pico-8 play session: hold → + tap 🅾, after a click and taps of 🅾, ❎, 🅾+❎, 🅾 in the second before t = 0

[t = 6 s] hold → ~6s, tap 🅾 ~10×
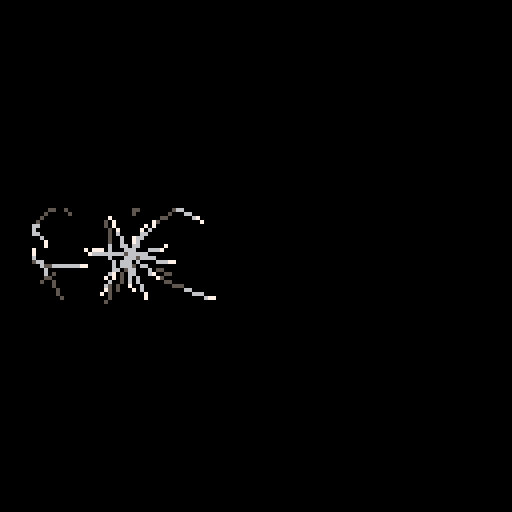
[t = 8 s] hold → ~8s, tap 🅾 ~14×
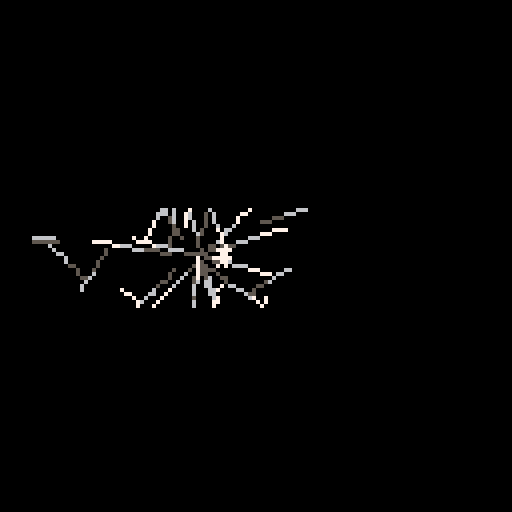

pico-8 cartridge
version 5
__lua__
-- dark echo
-- by rac7 games

-- tweaky things
line_fade_speed = 4
min_tap_waves = 4
max_tap_waves = 20
tap_lifetime = 3
move_spd = 0.4
sound_spd = 1.1
nme_spd = 0.375
footstep_interval = 13
nme_radius = 7

-- stupidity
sure=true
nope=false

-- initialization
time_til_fade=line_fade_speed
sounds = {}
enemies = {}
areas = {}
ticks = 0
tap_down_time = -1
footstep_counter = 0
time_til_footstep = footstep_interval
dude = {}
totally_dead = nope
won_teh_game = nope
is_sneaking = nope
should_fade = sure
nme_rad_sqr = nme_radius*nme_radius
level = nil
death_time = -1
game_state = 0
ticks_in_state = 0

-- tests
show_perf_hud = nope
skip_to_game = nope
level_index=1

-- constants
sfx_big_tap=02
sfx_med_tap=03
sfx_small_tap=04
sfx_death=10
sfx_win=06
sfx_left_step_jason=35
sfx_right_step_jason=36
sfx_left_step_jesse=00
sfx_right_step_jesse=01
music_ambient=00
music_nme=01
area_exit = 0
area_trap = 1
area_trigger = 2
area_water = 3
greyscale = {0,5,6,7}

function _init()
	cls()
	color(7)

	if(skip_to_game) then
		goto_state(1)
	else 
		goto_state(0)
	end
	music(music_ambient,2000,0xe)
end

function _update()
	update_scheduler()
	if update_func != nil then
		update_func()
	end
	ticks+=1
	ticks_in_state+=1
end

function _draw()
	if draw_func != nil then
		draw_func()
	end
end

function goto_state(state)
	cls()
	pal()
	game_state = state
	ticks_in_state = 0
	local do_fade=sure
	if state == 0 then
		update_func = update_title
		draw_func = draw_title
	elseif state == 1 then
		update_func = update_game
		draw_func = draw_game
		start_level(level_index)
		do_fade=sure
	elseif state == 2 then
		update_func = nil
		draw_func = draw_win
		do_fade=sure
	elseif state == 3 then
		update_func = nil
		draw_func = draw_text
	end
	
	if do_fade then
		set_screen_fade(3)
		fade_in(10)
	end
end 

-- title stuff

pressed_title=nope
function update_title()
	if pressed_title then
		
	else
		if(bor(btn()) > 0) then
			pressed_title = sure
			--next_level()
			schedule_evt(20,fade_out,10)
			schedule_evt(50,next_level)
			sfx(13)
		end
	end
end

function draw_title()
	cls()
	local s = 1
	local e = 10
	local t = ticks
	for x=1,16 do
		pal(x,fade_inout(s,e,t*0.3+x),0)
	end
	local sc=1
	local dw=81*sc
	local dh=16*sc*1.4
	local dx=(128-dw)*0.5
	local dy=50-dh*0.5
	sspr(0,8,81,16,dx,dy,dw,dh)
	for x=1,16 do
		pal(x,x,0)
	end
	local c = fade_inout(1,10,ticks_in_state*0.5)
	
	if pressed_title then
		if ticks%4<2 then 
			c=7 
		else 
			c=5
		end
	end
	print("press button",64-12*2,90,c)
	spr(15,24,121)
	print("1982 rac7 megacorp",34,122,7)

	grain_fx()
end

-- text stuff

function show_text(txt)
	text = txt
	goto_state(3)
	sfx(14)
	schedule_evt(90, function()
		sfx(15)
		fade_out(10)
	end)
	schedule_evt(100, function()
		goto_state(1)
	end)
end

function draw_text()
	local len = #text
	local x = 64-len*2
	local y = 60
	print(text, x, y, 7)
end

-- win stuff

function draw_win()
	rectfill(0,0,128,128,7)
	local dt = flr(ticks_in_state/5)
	local c = 7
	if dt==10 then
		c = 6
	elseif dt==11 then
		c = 5
	elseif dt>11 then
	 c = 0
	end
	print("you will never escape",24,60,c)
	
	if dt>30 and ticks%20<10 then
		print("thanks for playing!",64-18*2,72)
	end
end

-- game stuff

function update_game()
	if(totally_dead) then
			update_dead_dude() 
		elseif(won_teh_game) then
			update_win()
		else
			update_dude()
		end
		foreach(sounds, update_sound)
		foreach(enemies, update_nme)
end

function draw_game()
	if(should_fade) game_fade()
	draw_dude()
	foreach(sounds, draw_sound)
	foreach(enemies, draw_nme)
	if show_perf_hud then
		perf_hud()
	end
end

function next_level()
	show_text(level_names[level_index])
end

function start_level(lvl)
	level = levels[lvl]
	dude.x = level.start.x
	dude.y = level.start.y
	totally_dead = nope
	won_teh_game = nope
	should_fade = sure
	nmes_engaged = 0
	clear_level()
	
	-- compromise!
	if rnd(2) < 1 then
	sfx_left_step=sfx_left_step_jesse
	sfx_right_step=sfx_right_step_jesse
else
	sfx_left_step=sfx_left_step_jason
	sfx_right_step=sfx_right_step_jason
end
	
	for nme in all(level.nmes) do
		make_nme(nme.x, nme.y)
	end
	
	for a in all(level.areas) do
		make_area(a)
	end
	
	make_sound_burst(dude.x, dude.y,5,6,7)
end

function clear_level()
	sounds = {}
	enemies = {}
	areas = {}
	stuck_lines = {}
	tapping=nope
end

-- dude stuff

function update_dude()
	dude.last_x = dude.x
	dude.last_y = dude.y
	
	dude.is_moving = 
			band(btn(),0xf)>0
			
	if (btn(0,0)) dude.x-=move_spd
	if (btn(1,0)) dude.x+=move_spd
	if (btn(2,0)) dude.y-=move_spd
	if (btn(3,0)) dude.y+=move_spd
	
	if dude.is_moving then
		dude_collision()
	end
	
	-- tap
	if (btn(4,0)) then
		if not tapping then
			tap_down_time=ticks
			end
		tapping = sure
	elseif(tapping) then
		dude_tap(ticks - tap_down_time)
		tapping = nope
	end
	
	-- sneak
	is_sneaking = btn(5,0)
	if(is_sneaking) then
		footstep_counter=8
	end
	
	-- areas
	local area = get_area(dude.x,dude.y)
	if(area != nil) then
		if area.type == 0 then
			dude_reach_exit()
		elseif area.type == 1 then
			kill_dude()
		elseif area.type == 2 then
			-- trigger
		elseif area.type == 3 then
			-- water
		end
	end
end

function dude_collision()
	local did_recollide = nope
	::recollide::
	local hit = intersect_walls(
			dude.last_x, dude.last_y,
			dude.x, dude.y
	)
	if hit != nil then
		local vel = v2normalize(
				dude.x-dude.last_x,
				dude.y-dude.last_y
				)
		-- project it and recollide
		local p = v2project(dude.x,dude.y,
												hit.wall[1],
												hit.wall[2],
												hit.wall[3],
												hit.wall[4]
												)
		-- this works around a weird
		--  with v2project
		-- 2lazy2fix
		if v2len(dude.x-p.x,dude.y-p.y) < 2
				and not did_recollide then
			local f = v2normalize(
					dude.x-p.x,dude.y-p.y)
			dude.x = p.x - f.x
			dude.y = p.y - f.y
			did_recollide = sure
			goto recollide
		else
			dude.x = hit.x-vel.x*1
			dude.y = hit.y-vel.y*1
		end
	end
end

function dude_tap(str)
	str = min(max_tap_waves, str)
	str = max(min_tap_waves, str)
	local lifetime = str*tap_lifetime
	make_sound_burst(
			dude.x,dude.y,
			str,
			lifetime,
			7)
	local vol = str/max_tap_waves
	if vol < 0.33 then
		sfx(sfx_small_tap)
	elseif vol < 0.66 then
		sfx(sfx_med_tap)
	else
		sfx(sfx_big_tap)
	end
end

function draw_dude()
	--circ(dude.x,dude.y,1,7)
	if(dude.is_moving and 
			not is_sneaking) then
		time_til_footstep-=1
	end
	
	if(time_til_footstep<=0
			and not is_sneaking) then
		time_til_footstep+=footstep_interval
		make_sound_burst(
				dude.x,dude.y,7,35,7
		)
		if footstep_counter%2==0 then
			sfx(sfx_left_step,0)
		else
			sfx(sfx_right_step,0)
		end
		footstep_counter+=1
	end
end

function dude_reach_exit()
 won_teh_game = sure
 win_time = ticks
	should_fade = nope
	dude.is_moving = nope
	make_sound_burst(dude.x,dude.y,
			40,500,7)
			
	music(-1)
	sfx(sfx_win)
end

function update_win()
	local dt = ticks-win_time
	if(dt == 60) then
			clear_level()
			flash_screen(7)
	elseif(dt == 70) then
			if(level_index >= count(levels)) then
					goto_state(2)
					return
			else
					flash_screen(6)
			end
	elseif(dt == 75) then
			flash_screen(5)
	elseif(dt == 80) then
			flash_screen(0)
	elseif(dt == 100) then
		music(music_ambient,2000,0xe)
		level_index+=1
		next_level()
	end
end


function kill_dude()
	if totally_dead 
				or won_teh_game then 
		return 
	end
	
	totally_dead = sure
	should_fade = nope
	dude.is_moving = nope
	death_time = ticks
	make_sound_burst(dude.x,dude.y,
			40,500,8)
	music(-1)
	sfx(sfx_death,0)
	sfx(11,1)
	sfx(12,2)
end

function update_dead_dude()
	local dt = ticks-death_time
	if(dt == 20) then
	elseif(dt == 90) then
			clear_level()
	elseif(dt>90 and dt < 100)then
			
			flash_screen(8)
	elseif(dt == 100) then
		cls()
		music(music_ambient,2000,0xe)
		start_level(level_index)
	end
end

-- sound stuff

function make_sound_burst(
		x,y,num_waves,life,color
		)
	angle = rnd(1/num_waves)
	for i=1,num_waves do
		angle += 1/num_waves
		local vx = cos(angle)
		local vy = sin(angle)
		make_sound(
				x,y,vx,vy,life,color)
	end
end

function make_sound(
		x,y,vx,vy,life,color
		)
	local s = {}
	s.x = x
	s.y = y
	s.vx = vx*sound_spd
	s.vy = vy*sound_spd
	s.last_x = x
	s.last_y = y
	s.life = life
	s.maxlife = life
	s.color = color
	s.origin_x = x
	s.origin_y = y
	s.time = ticks
	add(sounds, s)
end

function update_sound(s)
	s.last_x = s.x
	s.last_y = s.y
	s.x+=s.vx
	s.y+=s.vy
	s.life-=1
	if(s.life<0) del(sounds,s)
	
	local hit = intersect_walls(
			s.last_x,s.last_y,s.x,s.y
	)
	if(hit != nil) then
		s.x = hit.x
		s.y = hit.y
		sound_bounce(s,hit.wall)
	end
end

function sound_bounce(s,l)
	local normal = v2normalize(
			-(l[4] - l[2]),
			l[3] - l[1]
	)
	local dot = v2dot(
			normal.x,normal.y,
			s.vx,s.vy
	)
	-- move line back a tiny bit
	-- so it wont get stuck
	s.x -= s.vx * 0.001
	s.y -= s.vy * 0.001
	s.vx += normal.x * dot * -2
	s.vy += normal.y * dot * -2
end

function draw_sound(s)
	local clr = s.color
	local area = get_area(s.x,s.y)
	
	if(area != nil) then
		clr = area.color
		if should_fade then
			add(stuck_lines,{
					x0=s.last_x,
					y0=s.last_y,
					x1=s.x,
					y2=s.y,
					color=clr,
					life=3,
					super_thick=clr==7
			})
		end
	end
	
	line(s.last_x, s.last_y,
		 s.x, s.y, clr)
end

-- for making lines in areas
-- stay around longer
stuck_lines = {}
function draw_stuck_lines()
	for s in all(stuck_lines) do
		line(s.x0,s.y0,
							s.x1,s.y2,
							s.color)
		if s.super_thick then
			line(s.x0-1,s.y0-1,
								s.x1+1,s.y2+1,
								s.color)
		end
		s.life-=1
		if s.life <= 0 then
			del(stuck_lines, s)
		end
	end
end

-- enemy junk

function make_nme(x,y)
	local nme = {x=x,y=y}
	nme.target=nil
	nme.targettime = 0
	add(enemies, nme)
end

function update_nme(nme)

	local dx,dy,d,n
	
	for s in all(sounds) do
		dx = s.x - nme.x
		dy = s.y - nme.y
		if s.color != 8 and 
					v2sqrlen(dx,dy) 
					< nme_rad_sqr then
			if s.time >= nme.targettime then
				if nme.target == nil then
					start_nme_music()
				end
				nme.target = {x=s.origin_x, y=s.origin_y}
				nme.targettime = s.time
			end
			del(sounds, s)
			break
		end
	end
	
	if nme.target != nil then
		dx=nme.target.x-nme.x
		dy=nme.target.y-nme.y
		d = v2len(dx,dy)
		if d < nme_spd then
			nme.x = nme.target.x
			nme.y = nme.target.y
			nme.target = nil
			stop_nme_music()
		else
			n = v2normalize(dx,dy)
			nme.x += n.x * nme_spd
			nme.y += n.y * nme_spd
		end
	end
	
	-- if touch dude, kill dude.
	dx=dude.x-nme.x
	dy=dude.y-nme.y
	if v2sqrlen(dx, dy)
				<= nme_rad_sqr then
		kill_dude()
	end
end

function draw_nme(nme)
	if(ticks%2==0 and 
				nme.target != nil) then
		make_sound_burst(
				nme.x,nme.y,5,7,8)
	end
end

nmes_engaged = 0
function start_nme_music()
	nmes_engaged+=1
	if nmes_engaged == 1 
				and not won_teh_game
				and not totally_dead then
		music(music_nme, 500,0xc)
	end
end

function stop_nme_music()
	nmes_engaged-=1
	if nmes_engaged <= 0 and
			not won_teh_game and
			not totally_dead then
		nmes_engaged = 0
		music(music_ambient, 2000, 0xe)
	end
end

-- areas

function make_area(a)
	local area = {
		type=a[1],
		sx=a[2],
		sy=a[3],
		ex=a[2]+a[4],
		ey=a[3]+a[5]
	}
	
	area.color = area_color(area.type)
	
	add(areas, area)
end

function get_area(x, y)
	for area in all(areas) do
		if(x >= area.sx and 
					y >= area.sy and
					x <= area.ex and
					y <= area.ey) then
			return area
		end
	end
	
	return nil
end

function area_color(type)
	if type == 1 then
		return 8
	end
	return 7
end

-- full screen fx

function game_fade()
	time_til_fade-=1
	if time_til_fade <= 0 then
		time_til_fade = line_fade_speed
		
		local x = 0
		local y = 0
		while y < 128 do
			x = 0
			while x < 128 do
				val =	pget(x,y)
				if(val == 0) then
					goto skip
				elseif(val == 8) then
					val = 0
				elseif(val > 5) then
					val-=1
				elseif(val == 5) then
					val = 0
				end
				pset(x,y,val)
				::skip::
				x+=1
			end
			y+=1
		end
		
		draw_stuck_lines()
	end
end

function flash_screen(colour)
	rectfill(0,0,128,128,colour)
end

function fade_inout(hold,time,p)
	local spd = 1/(1-hold/time)
	local val = (p%time)/time
	if val < 0.5 then
		val *= 2
	else
		val = 1 - (val - 0.5)*2
	end
	
	val *= spd
	
	return greyscale[1+min(3,flr(val*3))]
end

function set_screen_fade(val)
-- 0 = no fade. 3 = pure black.
	pal(7,greyscale[max(1,4-val)],1)
	pal(6,greyscale[max(1,3-val)],1)
	pal(5,greyscale[max(1,2-val)],1)
end

function fade_out(dur)
	schedule(dur, function(t) 
		set_screen_fade(flr(0+3*(t/dur)))
	end)
end

function fade_in(dur)
	schedule(dur, function(t)
		set_screen_fade(flr(4-4*(t/dur)))
	end)
end

function grain_fx()
	if(rnd(10)<1) then
		pset(rnd(128),rnd(128), 5+rnd(3))
	end
end

-- maaaaaath

function v2dot(x0,y0,x1,y1)
	return x0*x1+y0*y1
end

function v2normalize(x,y)
	local l = v2len(x, y)
	if(l == 0) return {x=0,y=0}
	return {x=x/l,y=y/l}
end

function v2len(x,y)
	local v = x*x+y*y
	return sqrt(v)
end

function v2sqrlen(x,y)
	return x*x+y*y
end

function v2project(x,y,x0,y0,x1,y1)
		local px,py
		
		-- i think this has severe
		-- precision issues, oh well
		
		local n = v2normalize(x1-x0,y1-y0)
		local dp = v2dot(x-x0,y-y0,n.x,n.y)
		px=x0+ dp* n.x
		py=y0+ dp * n.y
		
		return {
			x=px,
			y=py
		}
end

function intersect(
		x0,y0,x1,y1,x2,y2,x3,y3
		)
	local s1x,s1y,s2x,s2y,d,s,t
	
	s1x = x1-x0
	s1y = y1-y0
	s2x = x3-x2
	s2y = y3-y2
	
	d=(-s2x*s1y+s1x*s2y)
	if(d == 0) return nil
	
	s=(-s1y*(x0-x2)+s1x*(y0-y2))/d
	t=(s2x*(y0-y2)-s2y*(x0-x2))/d
	
	if(s>=0 and s<=1 and t>=0 and t<=1) then
		return {
				x=x0+t*s1x,
				y=y0+t*s1y
		}
	end
	
	return nil
end

function intersect_walls(
			x0, y0, x1, y1
			)
	-- todo: partition
	for l in all(level.walls) do
		local hit = intersect(
				x0,y0,x1,y1,
				l[1],l[2],l[3],l[4]
				)
		if hit != nil then
			hit.wall = l
			return hit
		end
	end
	
	return nil
end

-- scheduler !

scheduler = {}

function update_scheduler()
	for item in all(scheduler) do
		local is_evt = item.evt
		local time_up = item.ticks == ticks
		if not is_evt or
					time_up then
			if item.func != nil then
				if item.param != nil then
					item.func(item.param)
				else
					item.func(ticks-item.start)
				end
			end
		end
		if time_up then
			del(scheduler, item)
		end
	end
end

-- schedule a one-time event
function schedule_evt(wait,func,param)
	add(scheduler,{
			func=func,
			ticks=ticks+wait,
			start=ticks,
			evt=sure,
			param=param
	})
end

-- schedule something continuous
function schedule(wait,func)
	add(scheduler,{
			func=func,
			ticks=ticks+wait,
			start=ticks,
			evt=nope
	})
end

-- utilzzz

pd = {accum=0,avg=0}
pd_ticks=0
function perf_hud()
pd_ticks+=1
	local cpu = flr(stat(1)*100)
	if pd_ticks%30==0 then
		pd.min = 9999
		pd.max = 0
		pd.avg = flr(pd.accum / 30)
		pd.accum = 0
	end
	pd.accum += cpu
	pd.min = min(cpu,pd.min)
	pd.max = max(cpu,pd.max)
	rectfill(0,0,27,28,0)
	print("avg "..pd.avg,0,0,7)
	print("min "..pd.min,0,8,7)
	print("max "..pd.max,0,16,7)
	print("mem "..flr(stat(0)),0,24,7)
end

-- sqrt fix


sqrt0 = sqrt
function sqrt(n)
  if (n <= 0) return 0
  if (n >= 32761) return 181.0
  return sqrt0(n)
end

-- level data

level_one={
walls={
 {119.45,52.1,119.5,61.5},
 {119.5,61.5,119.55,76.15},
 {8.05,76.1,8.05,61.5},
 {8.05,61.5,8.05,52.05},
 {119.55,76.15,8.05,76.1},
 {8.05,52.05,119.45,52.1},
},
start={
 x=17.45,y=64.2
},
nmes={
},
areas={
 {0,101.85,52.05,17.700000000000003,24.10000000000001},
},
}

level_one_half={
walls={
 {120.75,26,100,26},
 {100,26,100,52.1},
 {36.25,52.1,8.05,52.05},
 {8.05,52.05,8.05,61.5},
 {8.05,61.5,8.05,76.1},
 {8.05,76.1,36.25,76.15},
 {57,52.1,57,26},
 {57,26,36.25,26},
 {36.25,26,36.25,52.1},
 {36.25,103,57,103},
 {100,103,120.75,103},
 {100,52.1,57,52.1},
 {36.25,76.15,36.25,103},
 {57,103,57,76.15},
 {57,76.15,100,76.15},
 {100,76.15,100,103},
 {120.75,103,120.75,26},
},
start={
 x=17.45,y=64.2
},
nmes={
},
areas={
 {0,98.1,16.55,23.950000000000003,24.099999999999998},
},
}

level_two={
walls={
 {116.3,83.55,123,5.85},
 {50.65,43.25,30.9,43.25},
 {30.9,43.25,46.2,77.5},
 {46.2,77.5,50.65,43.25},
 {72.35,43.25,78.8,77.5},
 {2.6,5.85,10.45,83.15},
 {69,124.3,79.3,101.2},
 {53.35,124.3,69,124.3},
 {41.7,101.55,53.35,124.3},
 {90.95,43.25,72.35,43.25},
 {78.8,77.5,90.95,43.25},
 {123,5.85,2.6,5.85},
 {10.45,83.15,41.7,101.55},
 {79.3,101.2,116.3,83.55},
},
start={
 x=61.05,y=115.1
},
nmes={
},
areas={
 {0,50.65,5.85,20.65,37.5},
 {1,46.2,43.35,32.599999999999994,34.15},
},
}

level_three={
walls={
 {108,32,108,48},
 {124,80,108,80},
 {124,64,124,12},
 {44,48,44,28},
 {64,12,64,32},
 {20,64,28,72},
 {20,28,20,64},
 {44,28,20,28},
 {64,104,56,108},
 {56,108,44,108},
 {12,108,12,124},
 {28,108,12,108},
 {96,108,88,104},
 {108,108,96,108},
 {88,104,64,104},
 {124,124,124,80},
 {108,80,108,108},
 {28,72,28,108},
 {44,64,124,64},
 {44,108,44,64},
 {108,48,44,48},
 {64,32,108,32},
 {12,124,124,124},
 {124,12,64,12},
},
start={
 x=73.95,y=22.5
},
nmes={
 {x=37.05,y=37.3},
 {x=17.3,y=115.1},
},
areas={
 {0,108,80,16,16},
},
}

level_four={
walls={
 {116.3,83.55,123,5.85},
 {2.6,5.85,10.45,83.15},
 {41.7,101.55,53.35,124.3},
 {53.35,124.3,69,124.3},
 {69,124.3,79.3,101.2},
 {123,5.85,2.6,5.85},
 {10.45,83.15,41.7,101.55},
 {79.3,101.2,116.3,83.55},
},
start={
 x=61.05,y=115.1
},
nmes={
 {x=34.7,y=59.2},
 {x=90.6,y=60.65},
 {x=60.8,y=49.6},
},
areas={
 {0,2,3,122.95,20.2},
 {1,-12.7,-1.8,32.599999999999994,96.64999999999999},
 {1,107.2,-1.8,32.60000000000001,96.64999999999999},
},
}

level_enemy={
walls={
 {103.7,29.35,103.7,8.3},
 {103.65,38.65,103.7,30.75},
 {103.7,30.75,103.7,29.35},
 {103.65,92.45,119.15,76.85},
 {119.15,76.85,119.15,54.15},
 {119.15,54.15,103.65,38.65},
 {79.65,30.75,79.6,38.95},
 {8.25,8.3,8.25,30.75},
 {64.35,54.15,64.35,76.85},
 {64.35,76.85,79.6,92.1},
 {8.25,30.75,79.65,30.75},
 {79.6,38.95,64.35,54.15},
 {103.7,8.3,8.25,8.3},
 {79.6,92.1,79.6,121.25},
 {79.6,121.25,103.65,121.25},
 {103.65,121.25,103.65,92.45},
},
start={
 x=19.45,y=18.95
},
nmes={
 {x=91.85,y=72.5},
},
areas={
 {0,79.85,104.9,23.950000000000003,24.099999999999994},
},
}

levels = {
level_one,
level_one_half,
level_two,
level_enemy,
level_three,
level_four
}

level_names = {
"you are alone",
"there is no escape",
"there is only death",
"the darkness hungers",
"you cannot stop it",
"one day you will understand",
}

-- hello!!
__gfx__
00000000000000000000000000000000000000000000000000000000000000000000000000000000000000000000000000000000000000000000000000777000
00000000000000000000000000000000000000000000000000000000000000000000000000000000000000000000000000000000000000000000000007000700
00000000000000000000000000000000000000000000000000000000000000000000000000000000000000000000000000000000000000000000000070077070
00000000000000000000000000000000000000000000000000000000000000000000000000000000000000000000000000000000000000000000000070700070
00000000000000000000000000000000000000000000000000000000000000000000000000000000000000000000000000000000000000000000000070077070
00000000000000000000000000000000000000000000000000000000000000000000000000000000000000000000000000000000000000000000000007000700
00000000000000000000000000000000000000000000000000000000000000000000000000000000000000000000000000000000000000000000000000777000
00000000000000000000000000000000000000000000000000000000000000000000000000000000000000000000000000000000000000000000000000000000
baaa99000000baaa90000baaa999000f100006800000baaa9990000988800007a0003f0000778880000000000000000000000000000000000000000000000000
b2211190000babbcc9000bddee45800f200068700000b6677880009ddee70007a0003f0007cddee9000000000000000000000000000000000000000000000000
b2000ff800b9a000dd900bc00045800f200597000000b500000009cc00ff700690003e006bc000bb900000000000000000000000000000000000000000000000
c30000f800c900000e800cc00006800e305980000000c50000000ab00000000690004e006b00000c900000000000000000000000000000000000000000000000
c30000e800c800000e800cb00006700e34a800000000c40000000ab00000000680004e006a00000ca00000000000000000000000000000000000000000000000
c40000e700c800000f800cb00077700e4a9000000000c40000000aa00000000580005d005a00000da00000000000000000000000000000000000000000000000
d40000d700d800000f700daa9988700da90000000000d33221100ba00000000577665d005900000da00000000000000000000000000000000000000000000000
d50000d700d2233444700d555666000daa0000000000ddeeeff00b900000000588999d005900000eb00000000000000000000000000000000000000000000000
d50000c600d6778899700d460000000d7b0000000000850000000b9000000004b000ec004800000eb00000000000000000000000000000000000000000000000
e60000c600e600000a600e946000000c37b000000000850000000c8000000004b000ec0048000001b00000000000000000000000000000000000000000000000
e60000b600e500000a600e984500000c437c00000000850000000c8000000004a000ec0047000001c00000000000000000000000000000000000000000000000
e70000b500e500000b600ea08350000c4026c0000000740000000c7000000003a000fb0037000002c00000000000000000000000000000000000000000000000
f7000aa500f400000b500fa00734000b50026d000000740000000d760043f0039000fb00f6600032c00000000000000000000000000000000000000000000000
f8899a5000f400000c500fb00072400b500015d000007332211000d6554f000290001a000f55443d000000000000000000000000000000000000000000000000
f223330000f400000c500fb00007200b50000150000066655440000deee0000290001a0000eeedd0000000000000000000000000000000000000000000000000
00000000000000000000000000000000000000000000000000000000000000000000000000000000000000000000000000000000000000000000000000000000
00000000000000000000000000000000000000000000000000000000000000000000000000000000000000000000000000000000000000000000000000000000
00000000000000000000000000000000000000000000000000000000000000000000000000000000000000000000000000000000000000000000000000000000
00000000000000000000000000000000000000000000000000000000000000000000000000000000000000000000000000000000000000000000000000000000
00000000000000000000000000000000000000000000000000000000000000000000000000000000000000000000000000000000000000000000000000000000
00000000000000000000000000000000000000000000000000000000000000000000000000000000000000000000000000000000000000000000000000000000
00000000000000000000000000000000000000000000000000000000000000000000000000000000000000000000000000000000000000000000000000000000
00000000000000000000000000000000000000000000000000000000000000000000000000000000000000000000000000000000000000000000000000000000
00000000000000000000000000000000000000000000000000000000000000000000000000000000000000000000000000000000000000000000000000000000
00000000000000000000000000000000000000000000000000000000000000000000000000000000000000000000000000000000000000000000000000000000
00000000000000000000000000000000000000000000000000000000000000000000000000000000000000000000000000000000000000000000000000000000
00000000000000000000000000000000000000000000000000000000000000000000000000000000000000000000000000000000000000000000000000000000
00000000000000000000000000000000000000000000000000000000000000000000000000000000000000000000000000000000000000000000000000000000
00000000000000000000000000000000000000000000000000000000000000000000000000000000000000000000000000000000000000000000000000000000
00000000000000000000000000000000000000000000000000000000000000000000000000000000000000000000000000000000000000000000000000000000
00000000000000000000000000000000000000000000000000000000000000000000000000000000000000000000000000000000000000000000000000000000
00000000000000000000000000000000000000000000000000000000000000000000000000000000000000000000000000000000000000000000000000000000
00000000000000000000000000000000000000000000000000000000000000000000000000000000000000000000000000000000000000000000000000000000
00000000000000000000000000000000000000000000000000000000000000000000000000000000000000000000000000000000000000000000000000000000
00000000000000000000000000000000000000000000000000000000000000000000000000000000000000000000000000000000000000000000000000000000
00000000000000000000000000000000000000000000000000000000000000000000000000000000000000000000000000000000000000000000000000000000
00000000000000000000000000000000000000000000000000000000000000000000000000000000000000000000000000000000000000000000000000000000
00000000000000000000000000000000000000000000000000000000000000000000000000000000000000000000000000000000000000000000000000000000
00000000000000000000000000000000000000000000000000000000000000000000000000000000000000000000000000000000000000000000000000000000
00000000000000000000000000000000000000000000000000000000000000000000000000000000000000000000000000000000000000000000000000000000
00000000000000000000000000000000000000000000000000000000000000000000000000000000000000000000000000000000000000000000000000000000
00000000000000000000000000000000000000000000000000000000000000000000000000000000000000000000000000000000000000000000000000000000
00000000000000000000000000000000000000000000000000000000000000000000000000000000000000000000000000000000000000000000000000000000
00000000000000000000000000000000000000000000000000000000000000000000000000000000000000000000000000000000000000000000000000000000
00000000000000000000000000000000000000000000000000000000000000000000000000000000000000000000000000000000000000000000000000000000
00000000000000000000000000000000000000000000000000000000000000000000000000000000000000000000000000000000000000000000000000000000
00000000000000000000000000000000000000000000000000000000000000000000000000000000000000000000000000000000000000000000000000000000
00000000000000000000000000000000000000000000000000000000000000000000000000000000000000000000000000000000000000000000000000000000
00000000000000000000000000000000000000000000000000000000000000000000000000000000000000000000000000000000000000000000000000000000
00000000000000000000000000000000000000000000000000000000000000000000000000000000000000000000000000000000000000000000000000000000
00000000000000000000000000000000000000000000000000000000000000000000000000000000000000000000000000000000000000000000000000000000
00000000000000000000000000000000000000000000000000000000000000000000000000000000000000000000000000000000000000000000000000000000
00000000000000000000000000000000000000000000000000000000000000000000000000000000000000000000000000000000000000000000000000000000
00000000000000000000000000000000000000000000000000000000000000000000000000000000000000000000000000000000000000000000000000000000
00000000000000000000000000000000000000000000000000000000000000000000000000000000000000000000000000000000000000000000000000000000
00000000000000000000000000000000000000000000000000000000000000000000000000000000000000000000000000000000000000000000000000000000
00000000000000000000000000000000000000000000000000000000000000000000000000000000000000000000000000000000000000000000000000000000
00000000000000000000000000000000000000000000000000000000000000000000000000000000000000000000000000000000000000000000000000000000
00000000000000000000000000000000000000000000000000000000000000000000000000000000000000000000000000000000000000000000000000000000
00000000000000000000000000000000000000000000000000000000000000000000000000000000000000000000000000000000000000000000000000000000
00000000000000000000000000000000000000000000000000000000000000000000000000000000000000000000000000000000000000000000000000000000
00000000000000000000000000000000000000000000000000000000000000000000000000000000000000000000000000000000000000000000000000000000
00000000000000000000000000000000000000000000000000000000000000000000000000000000000000000000000000000000000000000000000000000000
00000000000000000000000000000000000000000000000000000000000000000000000000000000000000000000000000000000000000000000000000000000
00000000000000000000000000000000000000000000000000000000000000000000000000000000000000000000000000000000000000000000000000000000
00000000000000000000000000000000000000000000000000000000000000000000000000000000000000000000000000000000000000000000000000000000
00000000000000000000000000000000000000000000000000000000000000000000000000000000000000000000000000000000000000000000000000000000
00000000000000000000000000000000000000000000000000000000000000000000000000000000000000000000000000000000000000000000000000000000
00000000000000000000000000000000000000000000000000000000000000000000000000000000000000000000000000000000000000000000000000000000
00000000000000000000000000000000000000000000000000000000000000000000000000000000000000000000000000000000000000000000000000000000
00000000000000000000000000000000000000000000000000000000000000000000000000000000000000000000000000000000000000000000000000000000
00000000000000000000000000000000000000000000000000000000000000000000000000000000000000000000000000000000000000000000000000000000
00000000000000000000000000000000000000000000000000000000000000000000000000000000000000000000000000000000000000000000000000000000
00000000000000000000000000000000000000000000000000000000000000000000000000000000000000000000000000000000000000000000000000000000
00000000000000000000000000000000000000000000000000000000000000000000000000000000000000000000000000000000000000000000000000000000
00000000000000000000000000000000000000000000000000000000000000000000000000000000000000000000000000000000000000000000000000000000
00000000000000000000000000000000000000000000000000000000000000000000000000000000000000000000000000000000000000000000000000000000
00000000000000000000000000000000000000000000000000000000000000000000000000000000000000000000000000000000000000000000000000000000
00000000000000000000000000000000000000000000000000000000000000000000000000000000000000000000000000000000000000000000000000000000
00000000000000000000000000000000000000000000000000000000000000000000000000000000000000000000000000000000000000000000000000000000
00000000000000000000000000000000000000000000000000000000000000000000000000000000000000000000000000000000000000000000000000000000
00000000000000000000000000000000000000000000000000000000000000000000000000000000000000000000000000000000000000000000000000000000
00000000000000000000000000000000000000000000000000000000000000000000000000000000000000000000000000000000000000000000000000000000
00000000000000000000000000000000000000000000000000000000000000000000000000000000000000000000000000000000000000000000000000000000
00000000000000000000000000000000000000000000000000000000000000000000000000000000000000000000000000000000000000000000000000000000
00000000000000000000000000000000000000000000000000000000000000000000000000000000000000000000000000000000000000000000000000000000
00000000000000000000000000000000000000000000000000000000000000000000000000000000000000000000000000000000000000000000000000000000
00000000000000000000000000000000000000000000000000000000000000000000000000000000000000000000000000000000000000000000000000000000
00000000000000000000000000000000000000000000000000000000000000000000000000000000000000000000000000000000000000000000000000000000
00000000000000000000000000000000000000000000000000000000000000000000000000000000000000000000000000000000000000000000000000000000
00000000000000000000000000000000000000000000000000000000000000000000000000000000000000000000000000000000000000000000000000000000
00000000000000000000000000000000000000000000000000000000000000000000000000000000000000000000000000000000000000000000000000000000
00000000000000000000000000000000000000000000000000000000000000000000000000000000000000000000000000000000000000000000000000000000
00000000000000000000000000000000000000000000000000000000000000000000000000000000000000000000000000000000000000000000000000000000
00000000000000000000000000000000000000000000000000000000000000000000000000000000000000000000000000000000000000000000000000000000
00000000000000000000000000000000000000000000000000000000000000000000000000000000000000000000000000000000000000000000000000000000
00000000000000000000000000000000000000000000000000000000000000000000000000000000000000000000000000000000000000000000000000000000
00000000000000000000000000000000000000000000000000000000000000000000000000000000000000000000000000000000000000000000000000000000
00000000000000000000000000000000000000000000000000000000000000000000000000000000000000000000000000000000000000000000000000000000
00000000000000000000000000000000000000000000000000000000000000000000000000000000000000000000000000000000000000000000000000000000
00000000000000000000000000000000000000000000000000000000000000000000000000000000000000000000000000000000000000000000000000000000
00000000000000000000000000000000000000000000000000000000000000000000000000000000000000000000000000000000000000000000000000000000
00000000000000000000000000000000000000000000000000000000000000000000000000000000000000000000000000000000000000000000000000000000
00000000000000000000000000000000000000000000000000000000000000000000000000000000000000000000000000000000000000000000000000000000
00000000000000000000000000000000000000000000000000000000000000000000000000000000000000000000000000000000000000000000000000000000
00000000000000000000000000000000000000000000000000000000000000000000000000000000000000000000000000000000000000000000000000000000
00000000000000000000000000000000000000000000000000000000000000000000000000000000000000000000000000000000000000000000000000000000
00000000000000000000000000000000000000000000000000000000000000000000000000000000000000000000000000000000000000000000000000000000
00000000000000000000000000000000000000000000000000000000000000000000000000000000000000000000000000000000000000000000000000000000
00000000000000000000000000000000000000000000000000000000000000000000000000000000000000000000000000000000000000000000000000000000
00000000000000000000000000000000000000000000000000000000000000000000000000000000000000000000000000000000000000000000000000000000
00000000000000000000000000000000000000000000000000000000000000000000000000000000000000000000000000000000000000000000000000000000
00000000000000000000000000000000000000000000000000000000000000000000000000000000000000000000000000000000000000000000000000000000
00000000000000000000000000000000000000000000000000000000000000000000000000000000000000000000000000000000000000000000000000000000
00000000000000000000000000000000000000000000000000000000000000000000000000000000000000000000000000000000000000000000000000000000
00000000000000000000000000000000000000000000000000000000000000000000000000000000000000000000000000000000000000000000000000000000
00000000000000000000000000000000000000000000000000000000000000000000000000000000000000000000000000000000000000000000000000000000
00000000000000000000000000000000000000000000000000000000000000000000000000000000000000000000000000000000000000000000000000000000
00000000000000000000000000000000000000000000000000000000000000000000000000000000000000000000000000000000000000000000000000000000
00000000000000000000000000000000000000000000000000000000000000000000000000000000000000000000000000000000000000000000000000000000
__gff__
0000000000000000000000000000000000000000000000000000000000000000000000000000000000000000000000000000000000000000000000000000000000000000000000000000000000000000000000000000000000000000000000000000000000000000000000000000000000000000000000000000000000000000
0000000000000000000000000000000000000000000000000000000000000000000000000000000000000000000000000000000000000000000000000000000000000000000000000000000000000000000000000000000000000000000000000000000000000000000000000000000000000000000000000000000000000000
__map__
0000000000000000000000000000000000000000000000000000000000000000000000000000000000000000000000000000000000000000000000000000000000000000000000000000000000000000000000000000000000000000000000000000000000000000000000000000000000000000000000000000000000000000
0000000000000000000000000000000000000000000000000000000000000000000000000000000000000000000000000000000000000000000000000000000000000000000000000000000000000000000000000000000000000000000000000000000000000000000000000000000000000000000000000000000000000000
0000000001000100000000000000000000000000000000000000000000000000000000000000000000000000000000000000000000000000000000000000000000000000000000000000000000000000000000000000000000000000000000000000000000000000000000000000000000000000000000000000000000000000
0000000000000000000000000000000000000000000000000000000000000000000000000000000000000000000000000000000000000000000000000000000000000000000000000000000000000000000000000000000000000000000000000000000000000000000000000000000000000000000000000000000000000000
0000000000000000000100000000000000000000000000000000000000000000000000000000000000000000000000000000000000000000000000000000000000000000000000000000000000000000000000000000000000000000000000000000000000000000000000000000000000000000000000000000000000000000
0000000000000100000000000000000000000000000000000000000000000000000000000000000000000000000000000000000000000000000000000000000000000000000000000000000000000000000000000000000000000000000000000000000000000000000000000000000000000000000000000000000000000000
0000000000000100000000000100000000000000000000000000000000000000000000000000000000000000000000000000000000000000000000000000000000000000000000000000000000000000000000000000000000000000000000000000000000000000000000000000000000000000000000000000000000000000
0000000000000000000000000000000000000000000000000000000000000000000000000000000000000000000000000000000000000000000000000000000000000000000000000000000000000000000000000000000000000000000000000000000000000000000000000000000000000000000000000000000000000000
0000000000000000000000000000000000000000000000000000000000000000000000000000000000000000000000000000000000000000000000000000000000000000000000000000000000000000000000000000000000000000000000000000000000000000000000000000000000000000000000000000000000000000
0000000000000000000000000000000000000000000000000000000000000000000000000000000000000000000000000000000000000000000000000000000000000000000000000000000000000000000000000000000000000000000000000000000000000000000000000000000000000000000000000000000000000000
0000000000000000000000000000000000000000000000000000000000000000000000000000000000000000000000000000000000000000000000000000000000000000000000000000000000000000000000000000000000000000000000000000000000000000000000000000000000000000000000000000000000000000
0000000000000000000000000000000000000000000000000000000000000000000000000000000000000000000000000000000000000000000000000000000000000000000000000000000000000000000000000000000000000000000000000000000000000000000000000000000000000000000000000000000000000000
0000000000000000000000000000000000000000000000000000000000000000000000000000000000000000000000000000000000000000000000000000000000000000000000000000000000000000000000000000000000000000000000000000000000000000000000000000000000000000000000000000000000000000
0000000000000000000000000000000000000000000000000000000000000000000000000000000000000000000000000000000000000000000000000000000000000000000000000000000000000000000000000000000000000000000000000000000000000000000000000000000000000000000000000000000000000000
0000000000000000000000000000000000000000000000000000000000000000000000000000000000000000000000000000000000000000000000000000000000000000000000000000000000000000000000000000000000000000000000000000000000000000000000000000000000000000000000000000000000000000
0000000000000000000000000000000000000000000000000000000000000000000000000000000000000000000000000000000000000000000000000000000000000000000000000000000000000000000000000000000000000000000000000000000000000000000000000000000000000000000000000000000000000000
0000000000000000000000000000000000000000000000000000000000000000000000000000000000000000000000000000000000000000000000000000000000000000000000000000000000000000000000000000000000000000000000000000000000000000000000000000000000000000000000000000000000000000
0000000000000000000000000000000000000000000000000000000000000000000000000000000000000000000000000000000000000000000000000000000000000000000000000000000000000000000000000000000000000000000000000000000000000000000000000000000000000000000000000000000000000000
0000000000000000000000000000000000000000000000000000000000000000000000000000000000000000000000000000000000000000000000000000000000000000000000000000000000000000000000000000000000000000000000000000000000000000000000000000000000000000000000000000000000000000
0000000000000000000000000000000000000000000000000000000000000000000000000000000000000000000000000000000000000000000000000000000000000000000000000000000000000000000000000000000000000000000000000000000000000000000000000000000000000000000000000000000000000000
0000000000000000000000000000000000000000000000000000000000000000000000000000000000000000000000000000000000000000000000000000000000000000000000000000000000000000000000000000000000000000000000000000000000000000000000000000000000000000000000000000000000000000
0000000000000000000000000000000000000000000000000000000000000000000000000000000000000000000000000000000000000000000000000000000000000000000000000000000000000000000000000000000000000000000000000000000000000000000000000000000000000000000000000000000000000000
0000000000000000000000000000000000000000000000000000000000000000000000000000000000000000000000000000000000000000000000000000000000000000000000000000000000000000000000000000000000000000000000000000000000000000000000000000000000000000000000000000000000000000
0000000000000000000000000000000000000000000000000000000000000000000000000000000000000000000000000000000000000000000000000000000000000000000000000000000000000000000000000000000000000000000000000000000000000000000000000000000000000000000000000000000000000000
0000000000000000000000000000000000000000000000000000000000000000000000000000000000000000000000000000000000000000000000000000000000000000000000000000000000000000000000000000000000000000000000000000000000000000000000000000000000000000000000000000000000000000
0000000000000000000000000000000000000000000000000000000000000000000000000000000000000000000000000000000000000000000000000000000000000000000000000000000000000000000000000000000000000000000000000000000000000000000000000000000000000000000000000000000000000000
0000000000000000000000000000000000000000000000000000000000000000000000000000000000000000000000000000000000000000000000000000000000000000000000000000000000000000000000000000000000000000000000000000000000000000000000000000000000000000000000000000000000000000
0000000000000000000000000000000000000000000000000000000000000000000000000000000000000000000000000000000000000000000000000000000000000000000000000000000000000000000000000000000000000000000000000000000000000000000000000000000000000000000000000000000000000000
0000000000000000000000000000000000000000000000000000000000000000000000000000000000000000000000000000000000000000000000000000000000000000000000000000000000000000000000000000000000000000000000000000000000000000000000000000000000000000000000000000000000000000
0000000000000000000000000000000000000000000000000000000000000000000000000000000000000000000000000000000000000000000000000000000000000000000000000000000000000000000000000000000000000000000000000000000000000000000000000000000000000000000000000000000000000000
0000000000000000000000000000000000000000000000000000000000000000000000000000000000000000000000000000000000000000000000000000000000000000000000000000000000000000000000000000000000000000000000000000000000000000000000000000000000000000000000000000000000000000
0000000000000000000000000000000000000000000000000000000000000000000000000000000000000000000000000000000000000000000000000000000000000000000000000000000000000000000000000000000000000000000000000000000000000000000000000000000000000000000000000000000000000000
